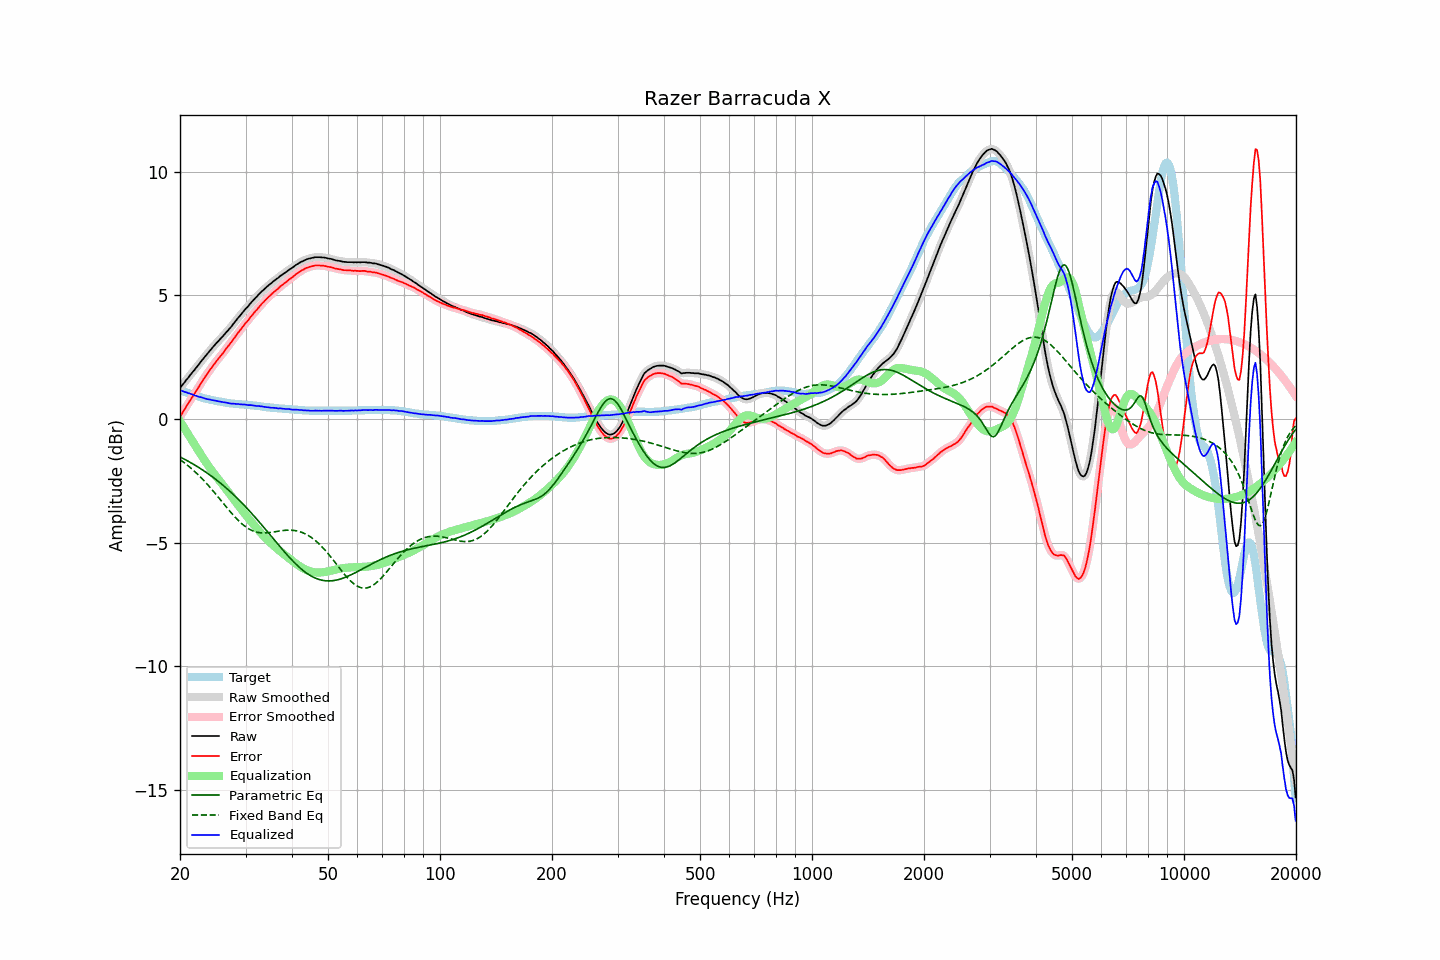

The data file committed next to this chart (first rows):
frequency, raw, error, smoothed, error_smoothed, equalization, parametric_eq, fixed_band_eq, equalized_raw, equalized_smoothed, target
20.00, 1.25, 0.08, 1.25, 0.09, -0.09, -1.53, -1.64, 1.16, 1.16, 1.16
20.20, 1.34, 0.19, 1.33, 0.19, -0.19, -1.57, -1.69, 1.14, 1.14, 1.14
20.40, 1.42, 0.30, 1.42, 0.30, -0.30, -1.60, -1.73, 1.12, 1.12, 1.11
20.61, 1.50, 0.40, 1.50, 0.41, -0.40, -1.63, -1.78, 1.09, 1.10, 1.09
20.81, 1.59, 0.51, 1.58, 0.51, -0.51, -1.67, -1.84, 1.08, 1.07, 1.07
21.02, 1.66, 0.61, 1.66, 0.62, -0.61, -1.70, -1.89, 1.05, 1.05, 1.04
21.23, 1.75, 0.72, 1.75, 0.72, -0.72, -1.74, -1.94, 1.03, 1.03, 1.02
21.44, 1.83, 0.82, 1.83, 0.82, -0.82, -1.78, -2.00, 1.01, 1.01, 1.00
21.66, 1.91, 0.92, 1.91, 0.92, -0.92, -1.81, -2.05, 0.98, 0.98, 0.98
21.87, 1.98, 1.02, 1.99, 1.02, -1.03, -1.85, -2.11, 0.95, 0.96, 0.96
22.09, 2.07, 1.12, 2.06, 1.12, -1.13, -1.89, -2.17, 0.94, 0.94, 0.94
22.31, 2.15, 1.23, 2.15, 1.23, -1.23, -1.93, -2.23, 0.92, 0.92, 0.92
22.54, 2.23, 1.33, 2.23, 1.33, -1.33, -1.97, -2.30, 0.89, 0.90, 0.89
22.76, 2.32, 1.44, 2.31, 1.44, -1.44, -2.01, -2.36, 0.88, 0.88, 0.87
22.99, 2.40, 1.54, 2.40, 1.54, -1.54, -2.06, -2.43, 0.86, 0.86, 0.85
23.22, 2.48, 1.64, 2.48, 1.64, -1.64, -2.10, -2.50, 0.84, 0.84, 0.83
23.45, 2.56, 1.73, 2.56, 1.74, -1.74, -2.14, -2.57, 0.82, 0.82, 0.82
23.69, 2.64, 1.83, 2.64, 1.83, -1.83, -2.19, -2.64, 0.80, 0.80, 0.80
23.92, 2.72, 1.92, 2.72, 1.93, -1.93, -2.23, -2.71, 0.79, 0.79, 0.79
24.16, 2.80, 2.02, 2.80, 2.02, -2.02, -2.28, -2.79, 0.78, 0.78, 0.77
24.40, 2.87, 2.11, 2.87, 2.11, -2.11, -2.33, -2.86, 0.76, 0.77, 0.76
24.65, 2.95, 2.19, 2.95, 2.20, -2.19, -2.38, -2.94, 0.75, 0.75, 0.75
24.89, 3.02, 2.29, 3.02, 2.28, -2.28, -2.43, -3.02, 0.74, 0.74, 0.73
25.14, 3.09, 2.36, 3.09, 2.37, -2.36, -2.48, -3.09, 0.73, 0.73, 0.72
25.39, 3.16, 2.45, 3.16, 2.45, -2.44, -2.53, -3.17, 0.71, 0.71, 0.71
25.65, 3.23, 2.52, 3.23, 2.52, -2.53, -2.58, -3.25, 0.70, 0.70, 0.70
25.91, 3.30, 2.60, 3.30, 2.60, -2.61, -2.64, -3.33, 0.69, 0.69, 0.69
26.16, 3.37, 2.69, 3.37, 2.69, -2.69, -2.69, -3.41, 0.68, 0.68, 0.68
26.43, 3.45, 2.78, 3.44, 2.78, -2.77, -2.75, -3.49, 0.67, 0.67, 0.66
26.69, 3.52, 2.86, 3.52, 2.86, -2.86, -2.80, -3.57, 0.66, 0.66, 0.65
26.96, 3.59, 2.94, 3.59, 2.95, -2.95, -2.86, -3.65, 0.64, 0.64, 0.64
27.23, 3.67, 3.03, 3.66, 3.03, -3.03, -2.92, -3.73, 0.63, 0.63, 0.63
27.50, 3.74, 3.11, 3.74, 3.12, -3.12, -2.98, -3.80, 0.62, 0.62, 0.62
27.77, 3.83, 3.20, 3.82, 3.20, -3.21, -3.04, -3.87, 0.62, 0.62, 0.62
28.05, 3.91, 3.29, 3.91, 3.29, -3.29, -3.10, -3.95, 0.61, 0.61, 0.61
28.33, 3.99, 3.38, 3.99, 3.38, -3.38, -3.16, -4.02, 0.61, 0.61, 0.60
28.62, 4.08, 3.47, 4.07, 3.47, -3.47, -3.23, -4.08, 0.61, 0.60, 0.60
28.90, 4.15, 3.55, 4.15, 3.55, -3.55, -3.29, -4.15, 0.60, 0.60, 0.59
29.19, 4.23, 3.63, 4.23, 3.64, -3.64, -3.36, -4.21, 0.59, 0.59, 0.59
29.48, 4.31, 3.72, 4.31, 3.72, -3.72, -3.42, -4.26, 0.59, 0.59, 0.58
29.78, 4.39, 3.80, 4.39, 3.80, -3.80, -3.49, -4.32, 0.58, 0.58, 0.58
30.08, 4.47, 3.89, 4.46, 3.88, -3.89, -3.56, -4.36, 0.58, 0.58, 0.57
30.38, 4.53, 3.95, 4.53, 3.96, -3.97, -3.63, -4.41, 0.56, 0.57, 0.57
30.68, 4.61, 4.04, 4.61, 4.04, -4.05, -3.70, -4.45, 0.56, 0.56, 0.56
30.99, 4.69, 4.13, 4.68, 4.12, -4.12, -3.77, -4.48, 0.56, 0.56, 0.55
31.30, 4.76, 4.20, 4.76, 4.21, -4.20, -3.84, -4.51, 0.55, 0.55, 0.55
31.61, 4.83, 4.28, 4.83, 4.28, -4.28, -3.92, -4.54, 0.55, 0.54, 0.54
31.93, 4.90, 4.36, 4.90, 4.36, -4.36, -3.99, -4.56, 0.54, 0.54, 0.53
32.24, 4.96, 4.42, 4.96, 4.43, -4.44, -4.06, -4.58, 0.52, 0.53, 0.53
32.57, 5.04, 4.51, 5.03, 4.51, -4.51, -4.14, -4.59, 0.53, 0.52, 0.52
32.89, 5.10, 4.58, 5.10, 4.59, -4.58, -4.22, -4.60, 0.51, 0.52, 0.51
33.22, 5.17, 4.66, 5.16, 4.66, -4.66, -4.29, -4.60, 0.51, 0.51, 0.50
33.55, 5.22, 4.72, 5.22, 4.73, -4.73, -4.37, -4.61, 0.49, 0.50, 0.49
33.89, 5.28, 4.79, 5.28, 4.80, -4.79, -4.45, -4.60, 0.48, 0.49, 0.48
34.23, 5.34, 4.86, 5.34, 4.86, -4.86, -4.52, -4.60, 0.48, 0.48, 0.47
34.57, 5.40, 4.92, 5.39, 4.92, -4.92, -4.60, -4.59, 0.47, 0.47, 0.47
34.92, 5.45, 4.98, 5.45, 4.98, -4.98, -4.68, -4.59, 0.46, 0.46, 0.46
35.27, 5.50, 5.04, 5.50, 5.04, -5.04, -4.76, -4.58, 0.45, 0.46, 0.45
35.62, 5.56, 5.10, 5.56, 5.10, -5.10, -4.83, -4.57, 0.45, 0.45, 0.45
35.97, 5.61, 5.16, 5.61, 5.16, -5.16, -4.91, -4.56, 0.45, 0.45, 0.44
... 635 more rows
